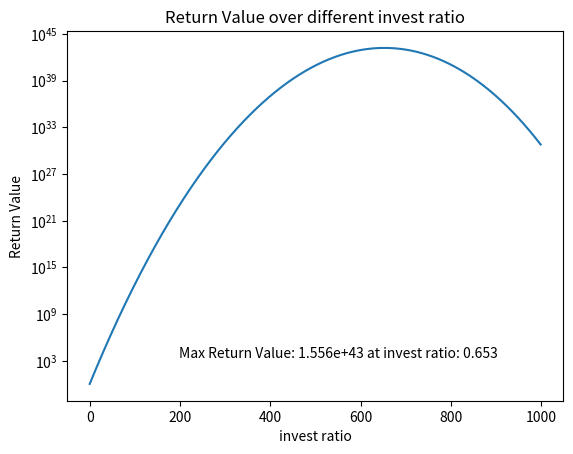

The matplotlib source for this figure:
import math
import matplotlib.pyplot as plt
from mpl_toolkits.mplot3d import Axes3D

import sympy as sp
import numpy as np

from scipy.optimize import minimize
import random

def stock_bio(p_rise, b_win, a_loss, t_date, N_points):
    money_array = [1]* N_points
    number_rise = 0
    number_fall = 0

    for _ in range(t_date):
        if random.random() < p_rise:
            money_array = [x*(1 + b_win * (i/N_points))  for i, x in enumerate(money_array)]
            number_rise += 1
        else:
            money_array = [x*(1 - a_loss * (i/N_points))  for i, x in enumerate(money_array)]
            number_fall += 1
    
    print("number of rise: ", number_rise)
    print("number of fall: ", number_fall)
    
    return money_array


def stock_cal_bio(p_rise, b_win, a_loss):
    # assume origin price is 1, 0 < X_lower < 1, Y_upper > 1
    f = sp.symbols('f')
    q_fall = 1 - p_rise

    G_f = p_rise * sp.ln(1 + f * b_win) + q_fall * sp.ln(1 - f * a_loss )
    
    print(G_f)
    # Convert G_f to a lambda function for scipy.optimize.minimize
    G_f_lambda = sp.lambdify(f, -G_f)

    # Define the constraints
    constraints = (
        {'type': 'ineq', 'fun': lambda f: f},  # f > 0
        {'type': 'ineq', 'fun': lambda f: 1 - f}  # f < 1
    )

    initial_guess = [0.5]

    # Find the Maximizer
    result = minimize(G_f_lambda, initial_guess, constraints=constraints)

    # Print the Maximizer
    print("Maximizer:", result.x)

    G_f_lambda = sp.lambdify(f, G_f)
    # Generate f values
    f_values = np.linspace(0.01, 0.99, 100)

    G_f_values = [G_f_lambda(f_val) for f_val in f_values]
    # Plot G_f
    plt.plot(f_values, G_f_values)
    maximizer = result.x[0]
    plt.scatter([maximizer], [G_f_lambda(maximizer)], color='red')
    plt.annotate(f'Maximizer: {maximizer:.3f}', (maximizer, G_f_lambda(maximizer)), textcoords="offset points", xytext=(-10,-10), ha='center')
    plt.xlabel('f')
    plt.ylabel('G(f)')
    plt.title('G(f) over f')
    plt.show()

#stock_cal_bio(0.55, 1, 0.5)

# bio with single stock
returns = stock_bio(0.55, 1, 0.5, 1000, 1000)
max_index = returns.index(max(returns))
plt.plot(returns)
plt.xlabel('invest ratio')
plt.ylabel('Return Value')
plt.title('Return Value over different invest ratio')

plt.yscale('log')
plt.figtext(0.3, 0.2, 'Max Return Value: ' + "{:.3e}".format(max(returns)) + ' at invest ratio: ' + str(max_index/1000))
plt.savefig('bio_single_stock.png')
plt.show()
# it should be 65%
'''
# Initialize a list to store the max_indices
max_indices = []

# Run stock_bio 100 times
for _ in range(1000):
    returns = stock_bio(0.55, 1, 0.5, 1000, 1000)
    max_index = returns.index(max(returns))
    max_indices.append(max_index)

# Plot the distribution of max_index
plt.hist(max_indices, bins=range(min(max_indices), max(max_indices) + 1), alpha=0.7, edgecolor='black')
plt.xlabel('Max Index')
plt.ylabel('Frequency')
plt.title('Distribution of Max Index')
plt.savefig('bio_single_stock_hist.png')
plt.show()
'''
